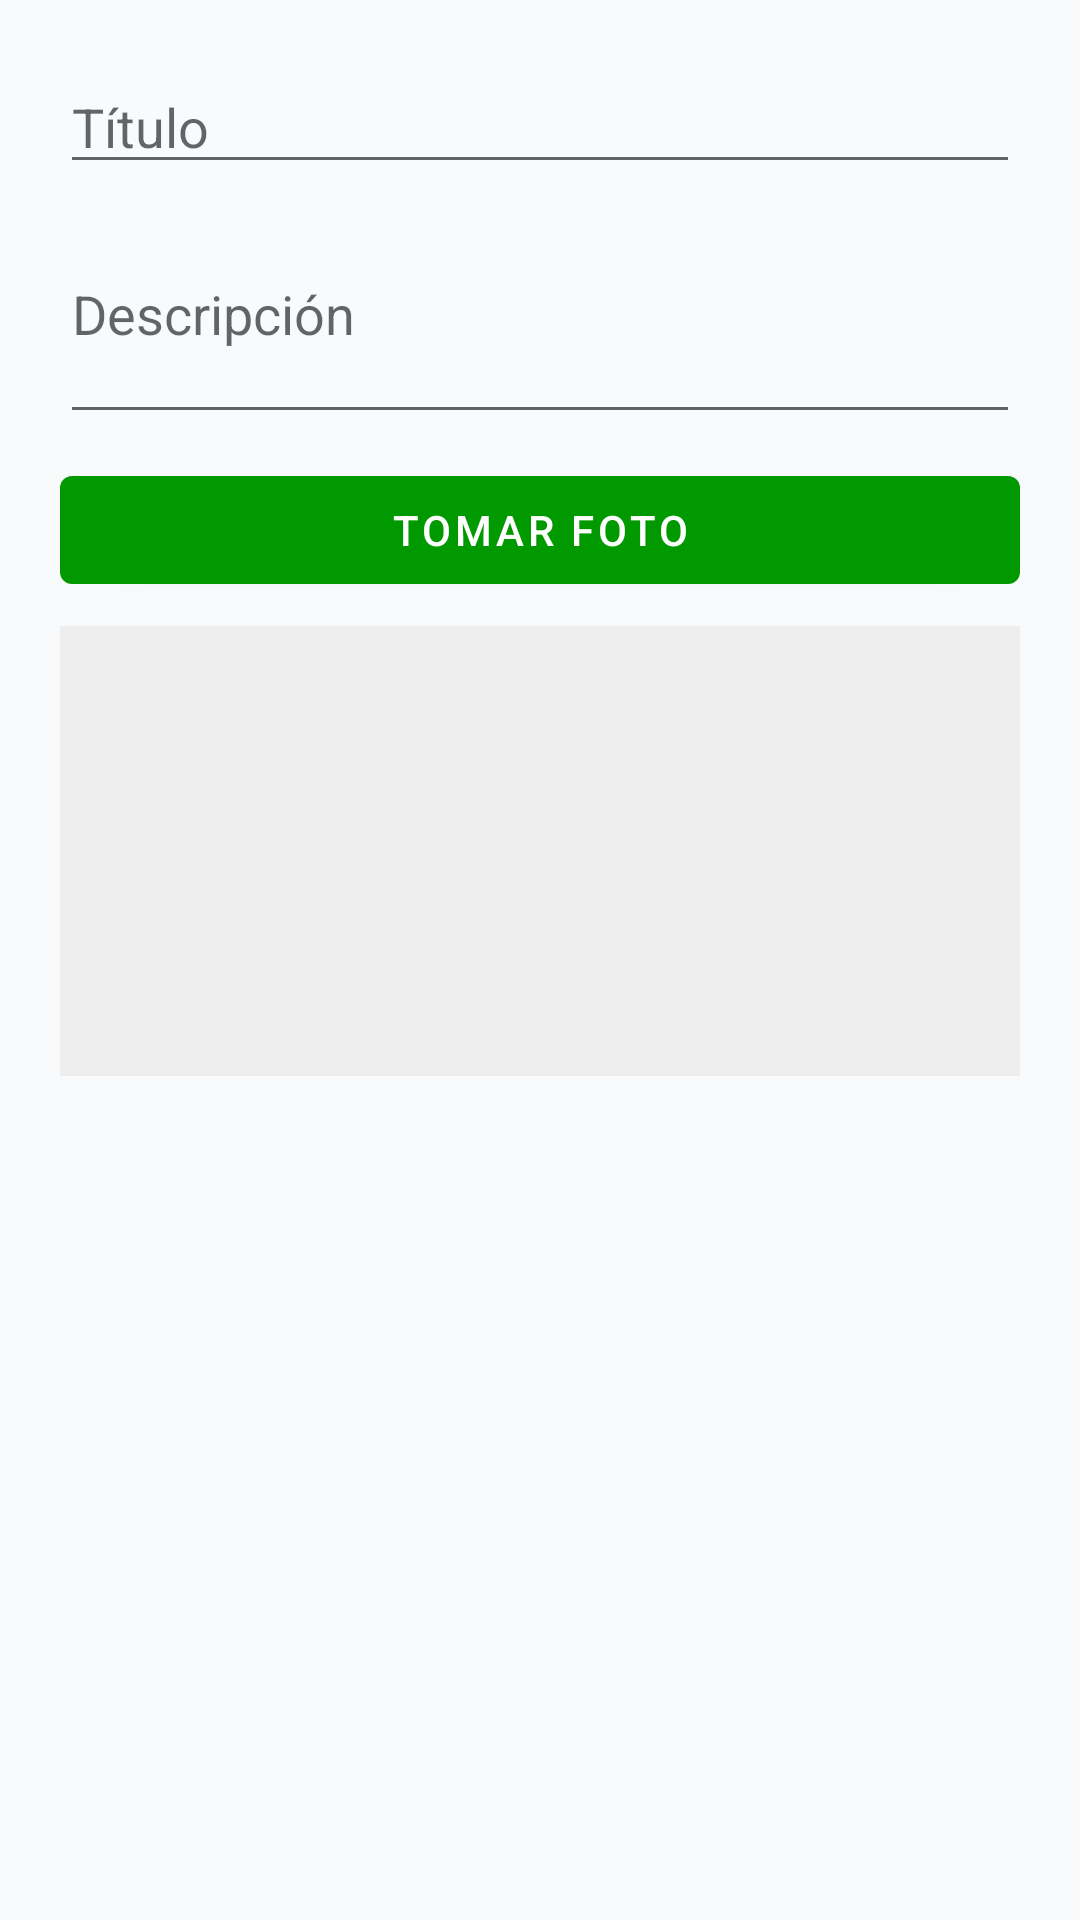

This screen was rendered from an Android layout file. Write that file and the resources it references.
<!-- AndroidManifest.xml: application theme Theme.SGDH -->
<!-- res/layout/dialog_add_bitacora.xml -->
<?xml version="1.0" encoding="utf-8"?>
<LinearLayout xmlns:android="http://schemas.android.com/apk/res/android"
    android:layout_width="match_parent"
    android:layout_height="wrap_content"
    android:orientation="vertical"
    android:padding="20dp">

    <EditText
        android:id="@+id/etTitulo"
        android:layout_width="match_parent"
        android:layout_height="wrap_content"
        android:hint="Título"/>

    <EditText
        android:id="@+id/etDesc"
        android:layout_width="match_parent"
        android:layout_height="wrap_content"
        android:hint="Descripción"
        android:minLines="3"/>

    <com.google.android.material.button.MaterialButton
        android:id="@+id/btnFoto"
        android:layout_width="match_parent"
        android:layout_height="wrap_content"
        android:text="Tomar Foto"
        android:layout_marginTop="8dp"/>

    <ImageView
        android:id="@+id/imgPreview"
        android:layout_width="match_parent"
        android:layout_height="150dp"
        android:scaleType="centerCrop"
        android:background="#EEE"
        android:layout_marginTop="8dp"/>
</LinearLayout>
<!-- resources referenced by this layout -->
<resources>
  <style name="Theme.SGDH" parent="Theme.MaterialComponents.DayNight.NoActionBar">
          <item name="colorPrimary">@color/brand_primary</item>
          <item name="colorPrimaryVariant">@color/brand_dark</item>
          <item name="colorOnPrimary">@color/white</item>
  
          <item name="colorSecondary">@color/input_stroke_focus</item>
          <item name="colorAccent">@color/input_stroke_focus</item>
  
          <item name="android:windowBackground">@color/background_screen</item>
          <item name="android:statusBarColor">@color/brand_dark</item>
  
          <item name="colorControlActivated">@color/input_stroke_focus</item>
      </style>
  <color name="brand_primary">#009900</color>
  <color name="brand_dark">#006600</color>
  <color name="white">#FFFFFF</color>
  <color name="input_stroke_focus">@color/accent_blue</color>
  <color name="background_screen">#f8fafc</color>
  <color name="accent_blue">#0033cc</color>
</resources>
